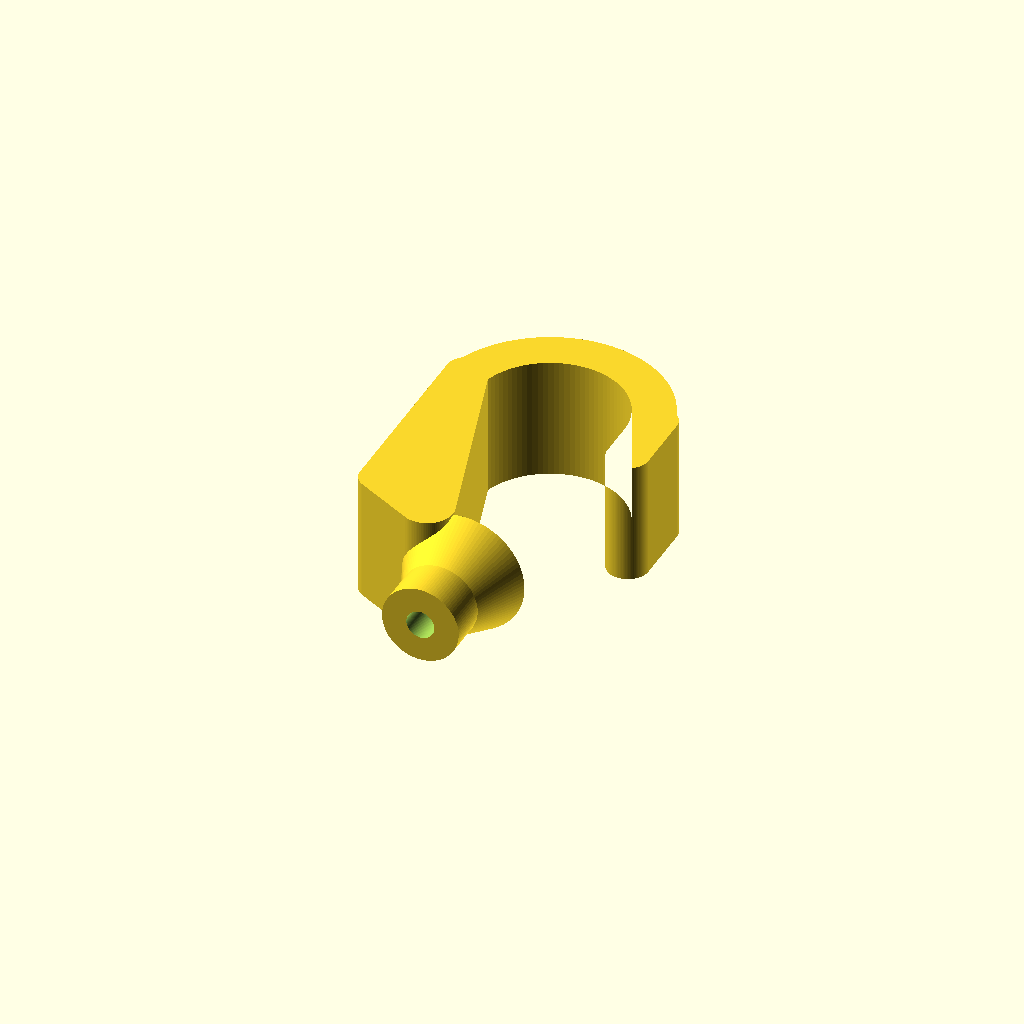
Cell 1: the model at its default parameters.
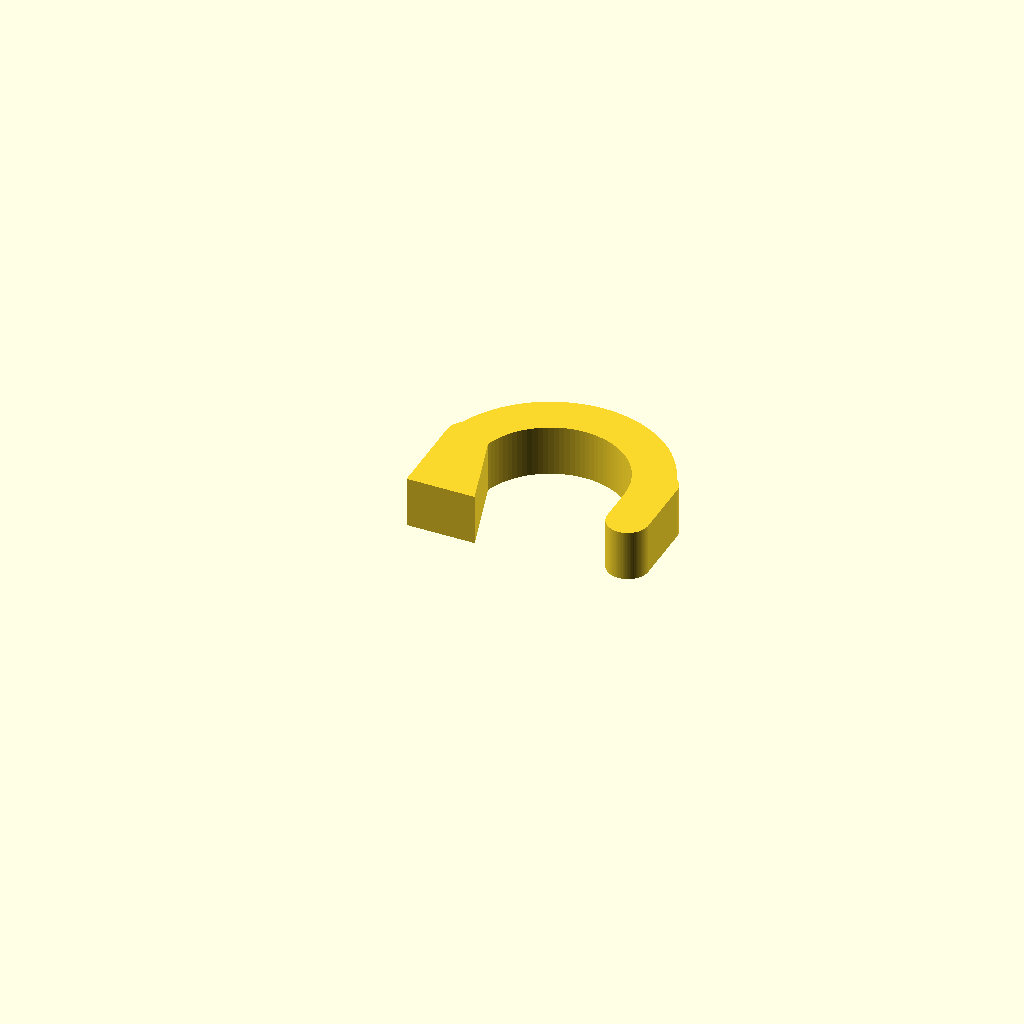
Cell 2 — set set to "bar_fit_coupon", the other parameters unchanged.
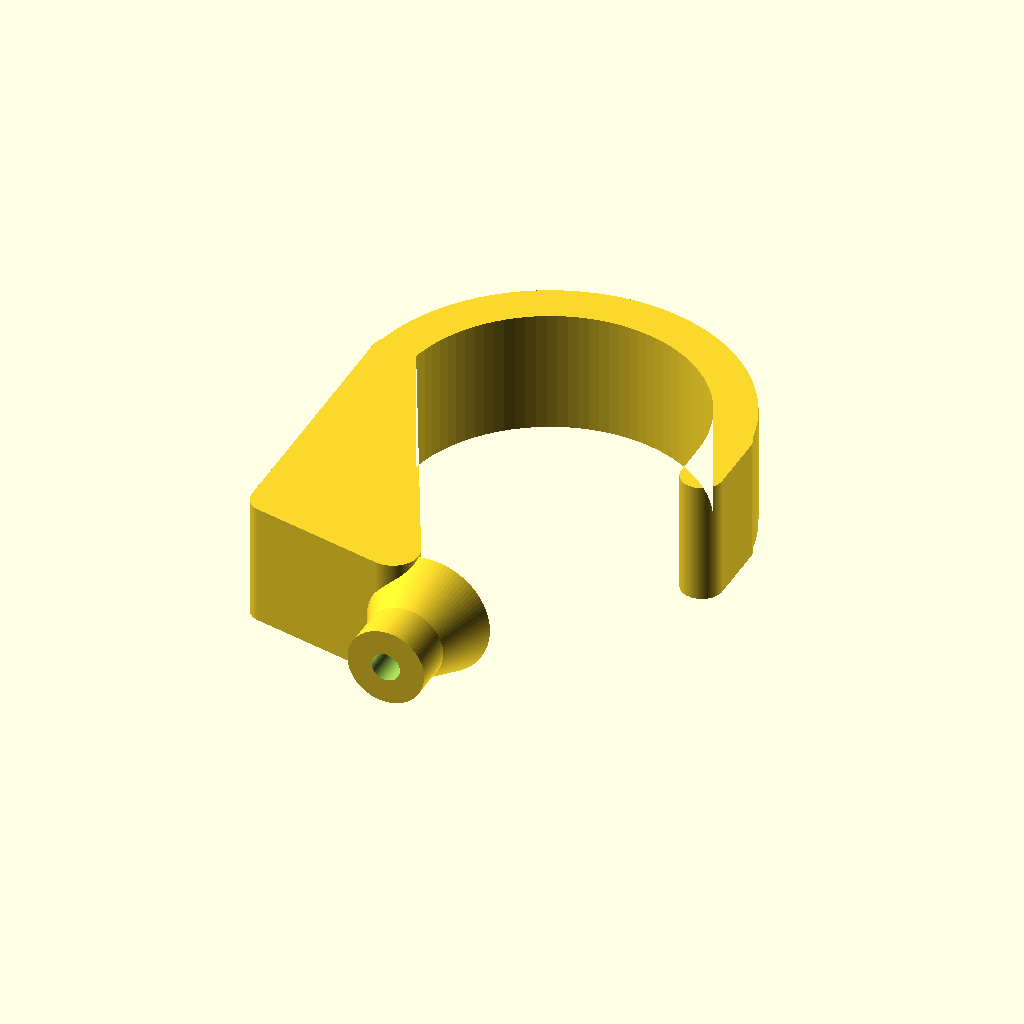
Cell 3 — saddle_d set to 58, the other parameters unchanged.
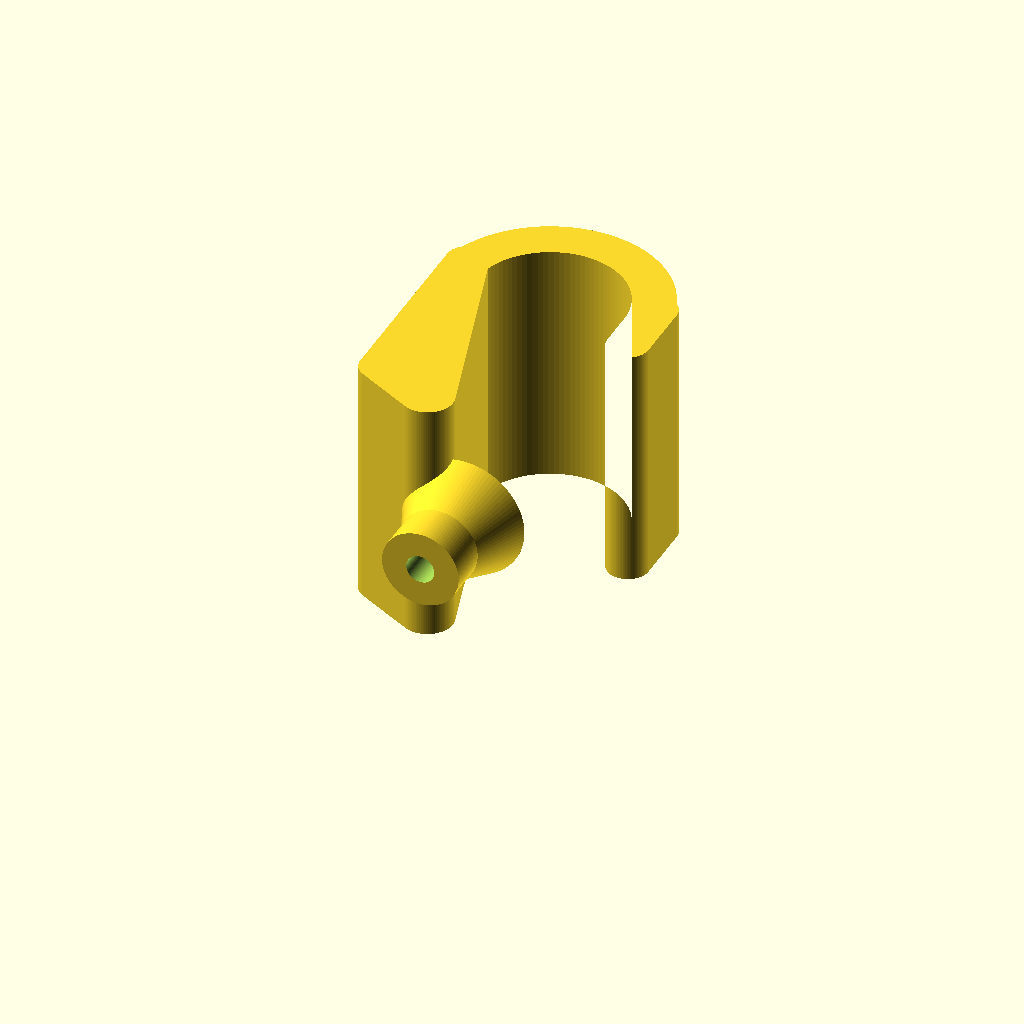
Cell 4: the same model with hook_width_y = 48.
One fixed orthographic camera (rotation 55°, 0°, 25°; colour scheme Cornfield) for every cell.
OpenSCAD source file things/camjam_bar_hook/camjam_bar_hook.scad:
render_fn = 96;
$fn = render_fn;
set = "hook_core"; // [hook_core, bar_fit_coupon, insert_fit_coupon, assembly]
revision_string = "dev";

/* [bar and hook] */
bar_d = 26;
saddle_d = 29;
hook_width_y = 24;
core_radial_t = 8;
loaded_leg_h = 22;
open_nose_h = 7;
profile_blend_r = 5;

/* [CamJam attachment] */
insert_od = 10.5;
insert_length = 12;
insert_pilot_d = 9.5;
insert_pilot_clearance = 0.3;
m5_clearance_d = 5.5;
neck_od = 15;
boss_flare_od = 24;
boss_h = 18;
camjam_clearance_h = 8;
camjam_ring_id = 8;
camjam_ring_wire_d = 5;
camjam_sweep_radius = 42;
camjam_sweep_body_r = 8;
camjam_sweep_h = 12;

/* [fit coupons] */
bar_coupon_width_y = 10;
insert_coupon_pilot_ds = [9.2, 9.5, 9.8];
insert_coupon_spacing = 24;
insert_coupon_w = 68;
insert_coupon_d = 24;
insert_coupon_h = 16;

/* [rendering] */
boolean_shim = 0.1;
revision_depth = 0.5;
revision_font = 3.5;

saddle_r = saddle_d / 2;
hook_outer_r = saddle_r + core_radial_t;
boss_bottom_z = saddle_r + loaded_leg_h;
boss_top_z = boss_bottom_z + boss_h;
boss_flare_h = boss_h - camjam_clearance_h;
throat_w = saddle_d;

assert(saddle_d > bar_d, "saddle must clear the 26 mm bar");
assert(throat_w > bar_d, "open throat must admit the bar from above");
assert(neck_od > insert_od, "neck must retain material around the insert");
assert(boss_h >= insert_length + 2,
    "boss must retain material beyond the insert length");
assert(boss_flare_h > 0,
    "CamJam clearance must leave room for the lower boss flare");

module extrude_profile_y(width = hook_width_y) {
    rotate([90, 0, 0])
        linear_extrude(height = width, center = true)
            children();
}

module lower_saddle_profile() {
    intersection() {
        difference() {
            circle(r = hook_outer_r);
            circle(r = saddle_r);
        }
        translate([-hook_outer_r - boolean_shim, -hook_outer_r - boolean_shim])
            square([
                2 * hook_outer_r + 2 * boolean_shim,
                hook_outer_r + boolean_shim
            ]);
    }
}

module loaded_leg_profile() {
    hull() {
        translate([-hook_outer_r + core_radial_t / 2, -profile_blend_r])
            circle(r = core_radial_t / 2);
        translate([-hook_outer_r + core_radial_t / 2, boss_bottom_z - profile_blend_r])
            circle(r = core_radial_t / 2);
        translate([-boss_flare_od / 2 + profile_blend_r, boss_bottom_z])
            circle(r = profile_blend_r);
    }
}

module open_nose_profile() {
    hull() {
        translate([hook_outer_r - core_radial_t / 2, -profile_blend_r])
            circle(r = core_radial_t / 2);
        translate([hook_outer_r - core_radial_t / 2, open_nose_h])
            circle(r = core_radial_t / 2);
    }
}

module hook_body_positive() {
    extrude_profile_y()
        union() {
            lower_saddle_profile();
            loaded_leg_profile();
            open_nose_profile();
        }
}

module attachment_boss_positive() {
    union() {
        translate([0, 0, boss_bottom_z])
            cylinder(h = boss_flare_h, d1 = boss_flare_od, d2 = neck_od);
        translate([0, 0, boss_bottom_z + boss_flare_h - boolean_shim])
            cylinder(h = camjam_clearance_h + boolean_shim, d = neck_od);
    }
}

module hook_core_positive() {
    union() {
        hook_body_positive();
        attachment_boss_positive();
    }
}

module insert_pocket_negative(pilot_d = insert_pilot_d) {
    translate([0, 0, boss_bottom_z - boolean_shim])
        cylinder(
            h = insert_length + insert_pilot_clearance + boolean_shim,
            d = pilot_d
        );
}

module m5_bore_negative() {
    translate([0, 0, boss_bottom_z + insert_length - boolean_shim])
        cylinder(
            h = boss_h - insert_length + 2 * boolean_shim,
            d = m5_clearance_d
        );
}

module revision_negative() {
    translate([
        -hook_outer_r + core_radial_t / 2,
        -hook_width_y / 2 + revision_depth,
        -hook_outer_r + core_radial_t / 2
    ])
        rotate([90, 0, 0])
            linear_extrude(height = revision_depth + boolean_shim)
                text(
                    revision_string,
                    size = revision_font,
                    halign = "center",
                    valign = "center"
                );
}

module hook_core_negative() {
    insert_pocket_negative();
    m5_bore_negative();
    revision_negative();
}

module hook_core() {
    difference() {
        hook_core_positive();
        hook_core_negative();
    }
}

module printable_hook_core() {
    translate([0, 0, hook_width_y / 2])
        rotate([90, 0, 0])
            hook_core();
}

module bar_fit_coupon_raw() {
    extrude_profile_y(bar_coupon_width_y)
        union() {
            lower_saddle_profile();
            open_nose_profile();
            intersection() {
                loaded_leg_profile();
                translate([-hook_outer_r, -hook_outer_r])
                    square([2 * hook_outer_r, hook_outer_r + 12]);
            }
        }
}

module bar_fit_coupon() {
    translate([0, 0, bar_coupon_width_y / 2])
        rotate([90, 0, 0])
            bar_fit_coupon_raw();
}

module insert_coupon_label(label) {
    translate([0, -insert_coupon_d / 2 + 3.2, insert_coupon_h - revision_depth])
        linear_extrude(height = revision_depth + boolean_shim)
            text(label, size = 3, halign = "center", valign = "center");
}

module insert_fit_coupon() {
    difference() {
        translate([-insert_coupon_w / 2, -insert_coupon_d / 2, 0])
            cube([insert_coupon_w, insert_coupon_d, insert_coupon_h]);

        for (i = [0:2]) {
            x = (i - 1) * insert_coupon_spacing;
            translate([x, 0, insert_coupon_h - insert_length])
                cylinder(
                    h = insert_length + boolean_shim,
                    d = insert_coupon_pilot_ds[i]
                );
            translate([x, 0, -boolean_shim])
                cylinder(
                    h = insert_coupon_h - insert_length + 2 * boolean_shim,
                    d = m5_clearance_d
                );
            translate([x, 0, 0])
                insert_coupon_label(str(insert_coupon_pilot_ds[i]));
        }
    }
}

module bar_preview() {
    color([0.12, 0.12, 0.14, 0.65])
        rotate([90, 0, 0])
            cylinder(h = hook_width_y + 30, d = bar_d, center = true);
}

module insert_preview() {
    color([0.75, 0.62, 0.18, 0.85])
        translate([0, 0, boss_bottom_z])
            cylinder(h = insert_length, d = insert_od);
}

module camjam_ring_preview() {
    color([0.55, 0.58, 0.62, 0.9])
        translate([0, 0, boss_top_z + camjam_ring_wire_d / 2])
            rotate_extrude()
                translate([
                    camjam_ring_id / 2 + camjam_ring_wire_d / 2,
                    0
                ])
                    circle(d = camjam_ring_wire_d);
}

module camjam_sweep_keepout() {
    color([1, 0.35, 0.1, 0.18])
        translate([0, 0, boss_top_z])
            intersection() {
                difference() {
                    cylinder(
                        h = camjam_sweep_h,
                        r = camjam_sweep_radius + camjam_sweep_body_r
                    );
                    translate([0, 0, -boolean_shim])
                        cylinder(
                            h = camjam_sweep_h + 2 * boolean_shim,
                            r = camjam_sweep_radius - camjam_sweep_body_r
                        );
                }
                translate([
                    -camjam_sweep_radius - camjam_sweep_body_r,
                    0,
                    -boolean_shim
                ])
                    cube([
                        2 * (camjam_sweep_radius + camjam_sweep_body_r),
                        camjam_sweep_radius + camjam_sweep_body_r,
                        camjam_sweep_h + 2 * boolean_shim
                    ]);
            }
}

module assembly() {
    color([0.2, 0.45, 0.75, 0.9]) hook_core();
    bar_preview();
    insert_preview();
    camjam_ring_preview();
    camjam_sweep_keepout();
}

if (set == "hook_core") {
    printable_hook_core();
} else if (set == "bar_fit_coupon") {
    bar_fit_coupon();
} else if (set == "insert_fit_coupon") {
    insert_fit_coupon();
} else if (set == "assembly") {
    assembly();
} else {
    assembly();
}
Parameter table extracted from the source (name, type, default, range or options):
render_fn: number, default 96
set: string, default "hook_core", options "hook_core", "bar_fit_coupon", "insert_fit_coupon", "assembly"
revision_string: string, default "dev"
bar_d: number, default 26
saddle_d: number, default 29
hook_width_y: number, default 24
core_radial_t: number, default 8
loaded_leg_h: number, default 22
open_nose_h: number, default 7
profile_blend_r: number, default 5
insert_od: number, default 10.5
insert_length: number, default 12
insert_pilot_d: number, default 9.5
insert_pilot_clearance: number, default 0.3
m5_clearance_d: number, default 5.5
neck_od: number, default 15
boss_flare_od: number, default 24
boss_h: number, default 18
camjam_clearance_h: number, default 8
camjam_ring_id: number, default 8
camjam_ring_wire_d: number, default 5
camjam_sweep_radius: number, default 42
camjam_sweep_body_r: number, default 8
camjam_sweep_h: number, default 12
bar_coupon_width_y: number, default 10
insert_coupon_pilot_ds: vector, default [9.2, 9.5, 9.8]
insert_coupon_spacing: number, default 24
insert_coupon_w: number, default 68
insert_coupon_d: number, default 24
insert_coupon_h: number, default 16
boolean_shim: number, default 0.1
revision_depth: number, default 0.5
revision_font: number, default 3.5
